Photos from the image-classification dataset "Merged_Dataset" in the GitHub repository Dy-Zhang39/image-denoise. Its 2 classes are: clean, dirty.

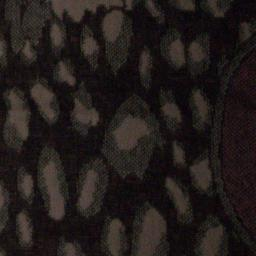
Label: dirty

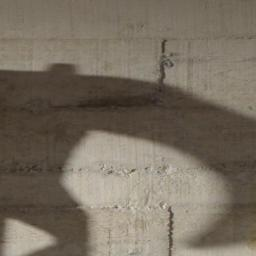
Label: clean

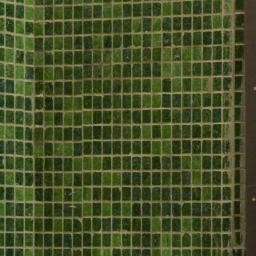
Label: dirty

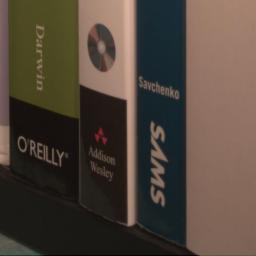
Label: clean

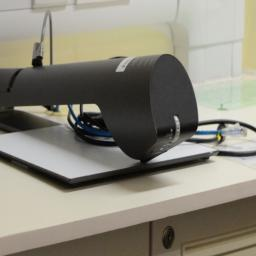
Label: dirty

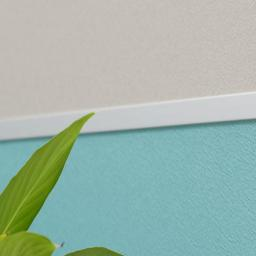
Label: clean
